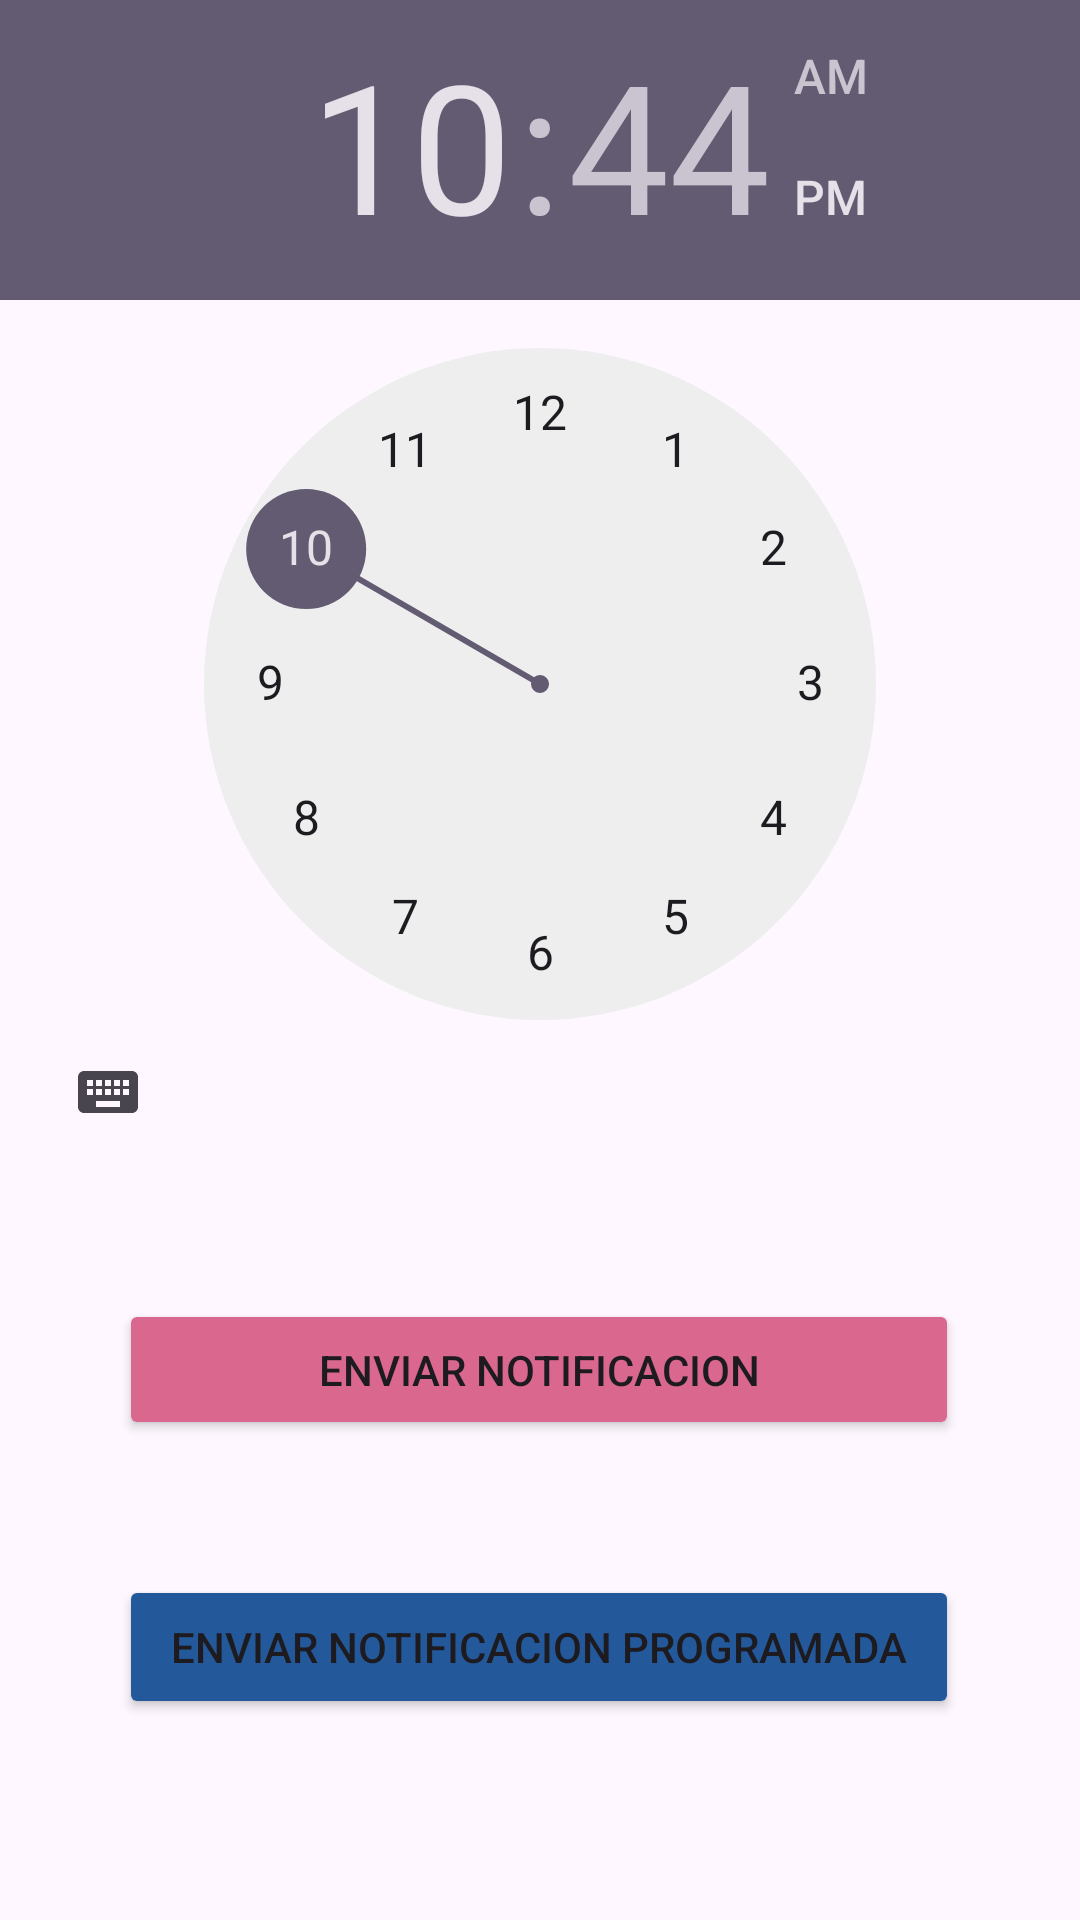

Layout XML and referenced resources for this Android screen:
<!-- AndroidManifest.xml: application theme Theme.DispositivosMoviles -->
<!-- res/layout/activity_notification.xml -->
<?xml version="1.0" encoding="utf-8"?>
<androidx.constraintlayout.widget.ConstraintLayout xmlns:android="http://schemas.android.com/apk/res/android"
    xmlns:app="http://schemas.android.com/apk/res-auto"
    xmlns:tools="http://schemas.android.com/tools"
    android:layout_width="match_parent"
    android:layout_height="match_parent"
    tools:context=".ui.activities.NotificationActivity">

    <TimePicker
        android:id="@+id/timePicker"
        android:layout_width="match_parent"
        android:layout_height="wrap_content"
        app:layout_constraintEnd_toEndOf="parent"
        app:layout_constraintStart_toStartOf="parent"
        app:layout_constraintTop_toTopOf="parent" />

    <Button
        android:id="@+id/btnNotification"
        android:layout_width="280dp"
        android:layout_height="47dp"
        android:layout_marginTop="45dp"
        android:backgroundTint="@color/snackbarColor"
        android:text="Enviar Notificacion"
        app:layout_constraintEnd_toEndOf="parent"
        app:layout_constraintHorizontal_bias="0.497"
        app:layout_constraintStart_toStartOf="parent"
        app:layout_constraintTop_toBottomOf="@+id/timePicker" />

    <Button
        android:id="@+id/btnNotificationProgramada"
        android:layout_width="280dp"
        android:layout_height="wrap_content"
        android:layout_marginTop="45dp"
        android:backgroundTint="@color/fb_color"
        android:text="Enviar Notificacion Programada"
        app:layout_constraintEnd_toEndOf="parent"
        app:layout_constraintHorizontal_bias="0.496"
        app:layout_constraintStart_toStartOf="parent"
        app:layout_constraintTop_toBottomOf="@+id/btnNotification" />
</androidx.constraintlayout.widget.ConstraintLayout>
<!-- resources referenced by this layout -->
<resources>
  <color name="fb_color">#23599b</color>
  <color name="snackbarColor">#DA678E</color>
  <style name="Theme.DispositivosMoviles" parent="Base.Theme.DispositivosMoviles">
         
      </style>
  <style name="Base.Theme.DispositivosMoviles" parent="Theme.Material3.DayNight.NoActionBar">
          
          
      </style>
</resources>
